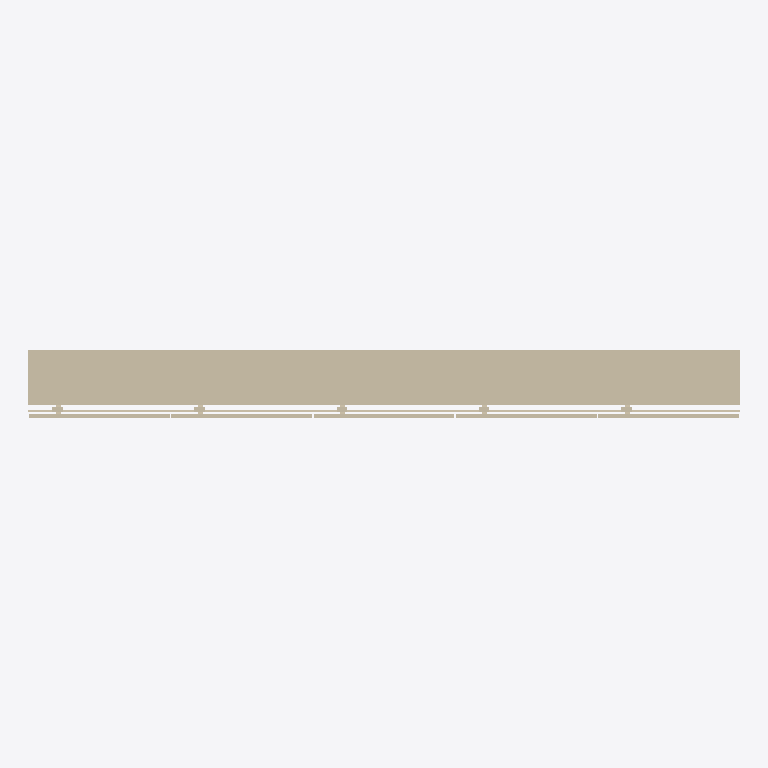
Plan cut of the same IFC building model at storey 'Nivel de referencia' (level 0.00 m, cut at 1.40 m), seen from above with north up, elements coloured by IFC class: 1 wall (beige). Cut surfaces are drawn darker.
Extent 3.0 m × 0.3 m × 2.7 m (x, y, z). Storeys (1): Nivel de referencia at 0.00 m. Elements (1): 1 IfcWall.

HEADER;
FILE_DESCRIPTION(('ViewDefinition [ReferenceView_V1.2]'),'2;1');
FILE_NAME('ENV.FAC.FV-FAB.GS001.ifc','2026-10-02T00:00:00',('VIVA'),('VIVA Fase 3'),'VIVA JSON v3 independent IFC generator','VIVA','');
FILE_SCHEMA(('IFC4'));
ENDSEC;
DATA;
#6=IFCPROJECT('30vHStsE1OR9krVx1jfgVQ',$,'VIVA catalogo v3','Modelo de muestra IFC4 creado a partir de JSON v3',$,$,$,(#5),#2);
#10=IFCSITE('0B2TQ5hbbUWBEGmMvXhi8T',$,'Emplazamiento ficticio',$,$,#9,$,$,.ELEMENT.,$,$,$,$,$);
#14=IFCBUILDING('2p73LXqdLMAOB9zDkM_35T',$,'Muestra independiente',$,$,#13,$,$,.ELEMENT.,$,$,$);
#18=IFCBUILDINGSTOREY('3cdtxRO6HILgZytJ3w5SVL',$,'Nivel de referencia',$,$,#17,$,$,.ELEMENT.,0.0);
#25=IFCWALL('02VLMPYurTRgN6WOOQT9jk',$,'Fachada ventilada con revestimiento cerámico extruido','Fachada ventilada con revestimiento cerámico extruido',$,#24,$,'ENV.FAC.FV-FAB.GS001',.NOTDEFINED.);
ENDSEC;
